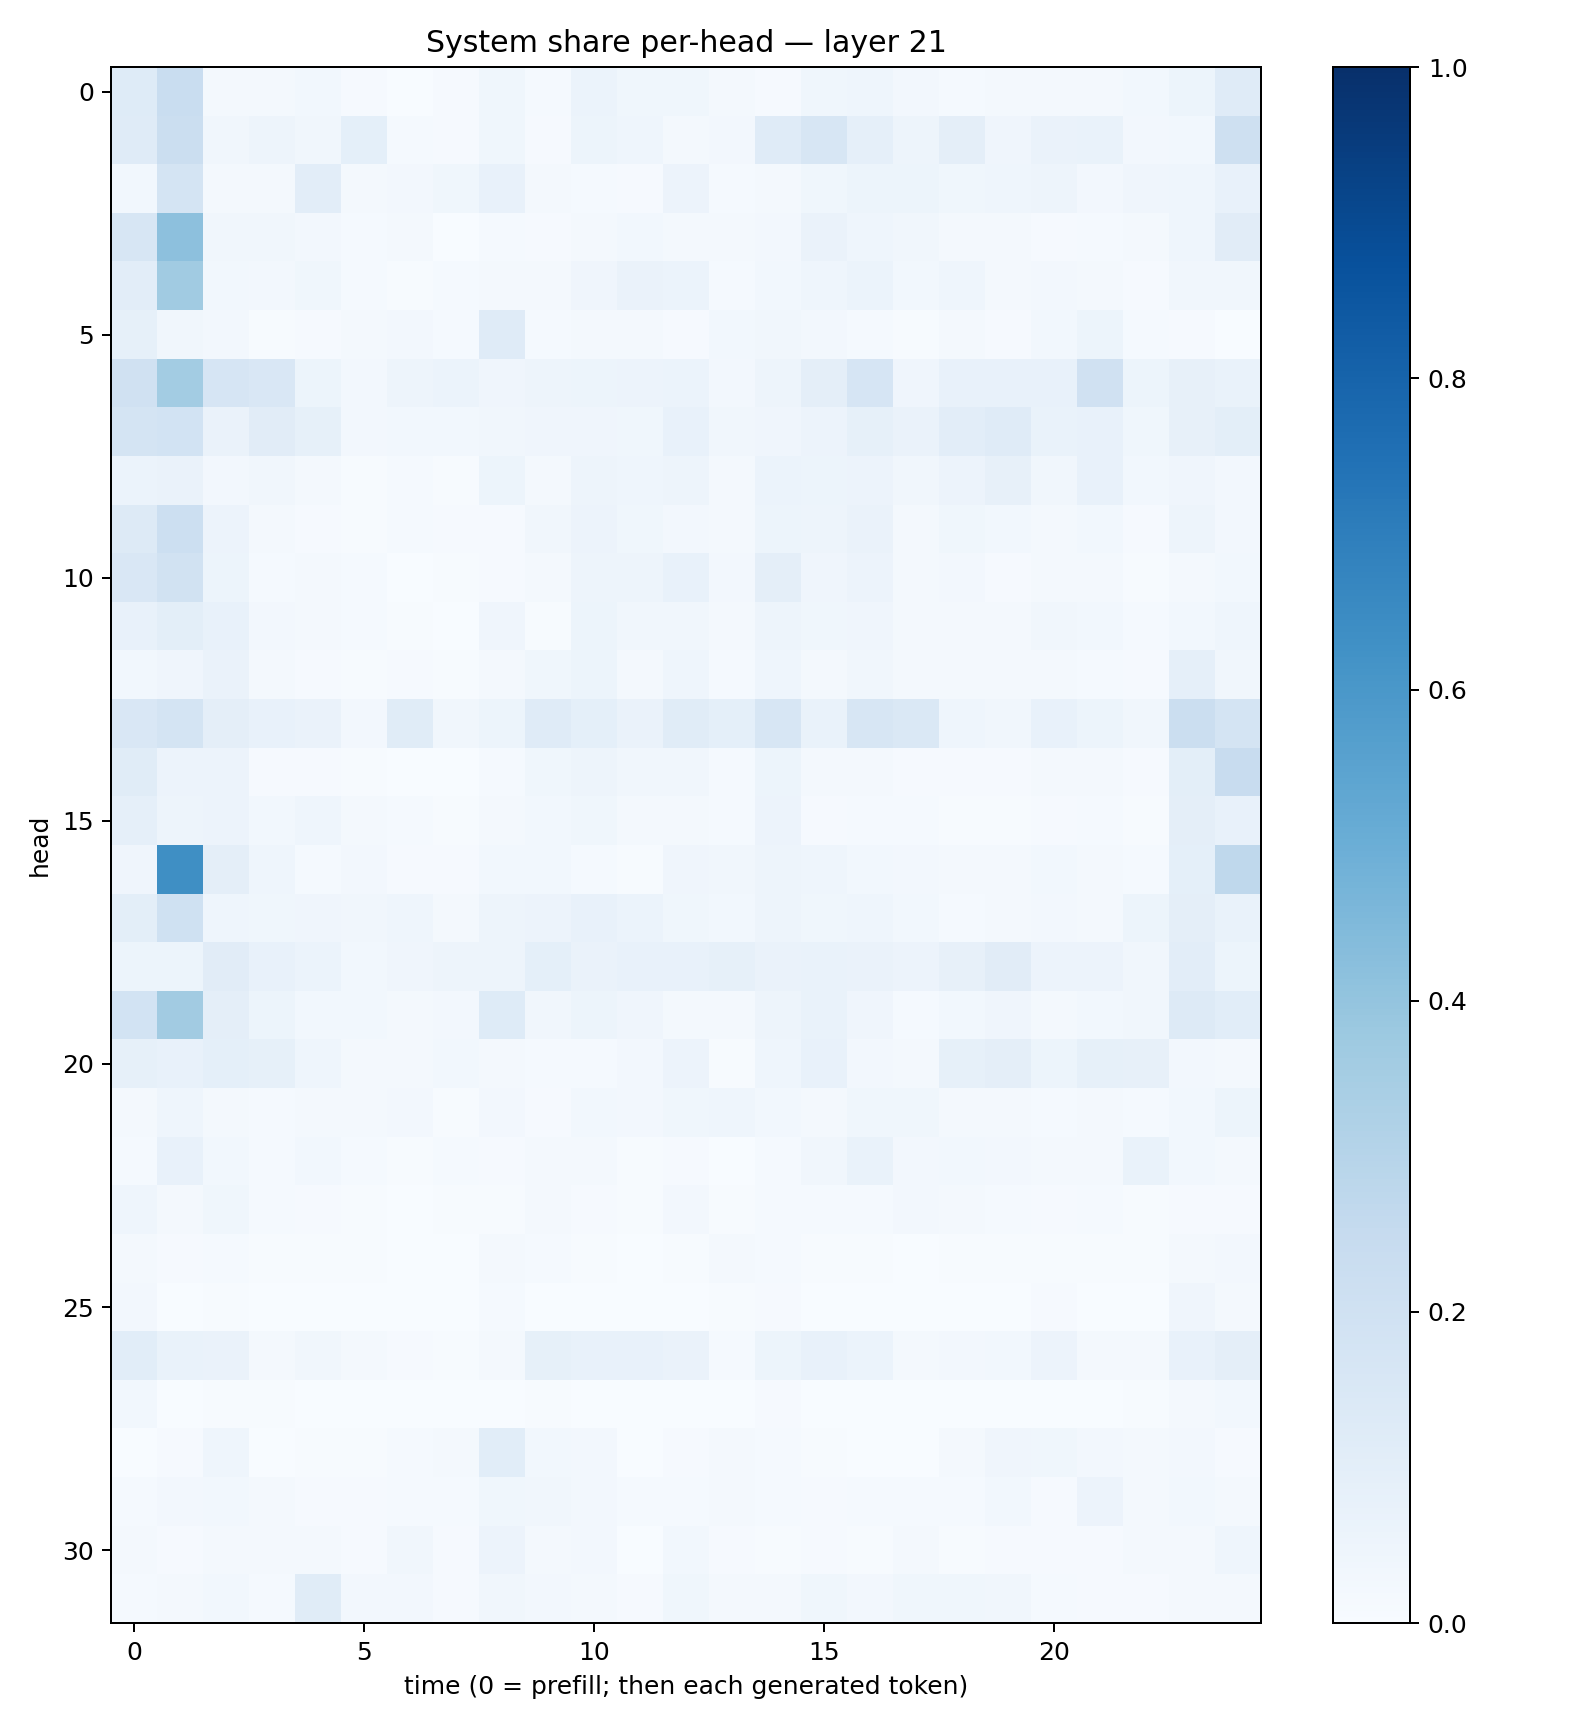

Source data for this figure (header and first rows):
0.12331286, 0.23266123, 0.020734366, 0.020732997, 0.02814885, 0.010625353, 0.0033542938, 0.008405907, 0.03606175, 0.015406831, 0.06112626, 0.03690909, 0.036015116, 0.016344436, 0.010772163, 0.036092132, 0.0453741, 0.023550956, 0.013315053, 0.022705827, 0.017005736, 0.02161352, 0.027923742, 0.05100488
0.1193, 0.2191, 0.03256, 0.0482, 0.03142, 0.09147, 0.0128, 0.009865, 0.03659, 0.01047, 0.05162, 0.04332, 0.01799, 0.0236, 0.1189, 0.1635, 0.08968, 0.04862, 0.09522, 0.03931, 0.0637, 0.06873, 0.02442, 0.02742
0.02978, 0.1736, 0.02186, 0.01719, 0.1036, 0.02187, 0.02469, 0.03682, 0.07162, 0.02245, 0.01473, 0.008461, 0.05831, 0.01437, 0.02192, 0.03601, 0.0519, 0.05444, 0.03834, 0.0442, 0.05016, 0.02475, 0.04214, 0.0445
0.162, 0.4148, 0.03441, 0.03208, 0.02454, 0.01219, 0.01696, 0.002244, 0.01277, 0.009639, 0.01722, 0.02933, 0.0172, 0.01811, 0.02437, 0.06508, 0.04679, 0.03399, 0.02162, 0.0225, 0.01006, 0.01423, 0.01752, 0.04675
0.1018, 0.3669, 0.02857, 0.02436, 0.03553, 0.01403, 0.007586, 0.01444, 0.02021, 0.01792, 0.04053, 0.0657, 0.05974, 0.01414, 0.03087, 0.04633, 0.05959, 0.02965, 0.04529, 0.02006, 0.02505, 0.01923, 0.01013, 0.03378
0.08339, 0.03195, 0.02412, 0.00776, 0.009127, 0.01824, 0.02683, 0.01555, 0.1174, 0.01279, 0.02194, 0.02218, 0.009985, 0.02806, 0.03501, 0.02673, 0.01415, 0.007408, 0.01725, 0.01063, 0.02744, 0.05192, 0.01313, 0.009825
0.1975, 0.3582, 0.1667, 0.1522, 0.05142, 0.02661, 0.04965, 0.06068, 0.0402, 0.04843, 0.05287, 0.05653, 0.05994, 0.02395, 0.04821, 0.09646, 0.1643, 0.04029, 0.07194, 0.07617, 0.07133, 0.197, 0.05158, 0.08195
0.1782, 0.1875, 0.06306, 0.1123, 0.08236, 0.02447, 0.0293, 0.03062, 0.03319, 0.04206, 0.04185, 0.03745, 0.0709, 0.03365, 0.04181, 0.0559, 0.08372, 0.06356, 0.1016, 0.1208, 0.06792, 0.07665, 0.03555, 0.07899
0.06045, 0.06259, 0.02542, 0.03208, 0.01592, 0.007137, 0.01246, 0.007672, 0.05317, 0.01645, 0.0483, 0.04615, 0.04999, 0.0195, 0.06014, 0.05416, 0.05755, 0.03446, 0.05783, 0.0794, 0.0351, 0.07362, 0.03113, 0.0421
0.126, 0.2182, 0.05623, 0.01741, 0.008732, 0.006814, 0.01196, 0.01, 0.01064, 0.03353, 0.0574, 0.03821, 0.02579, 0.02232, 0.0519, 0.05028, 0.06527, 0.02042, 0.03703, 0.02807, 0.0193, 0.03006, 0.01068, 0.04882
0.1487, 0.1876, 0.05424, 0.01476, 0.02149, 0.01313, 0.003165, 0.004655, 0.0113, 0.01793, 0.04906, 0.04782, 0.07117, 0.02349, 0.09559, 0.03957, 0.05599, 0.02239, 0.02424, 0.01002, 0.01791, 0.0203, 0.007141, 0.01755
0.07427, 0.09881, 0.07705, 0.02637, 0.02092, 0.01419, 0.006006, 0.003495, 0.0396, 0.007716, 0.05341, 0.03485, 0.03458, 0.02068, 0.0492, 0.03769, 0.04171, 0.01864, 0.02048, 0.02011, 0.03246, 0.02841, 0.01199, 0.02835
0.02797, 0.04032, 0.06312, 0.01856, 0.009209, 0.005631, 0.008414, 0.007297, 0.01753, 0.038, 0.05129, 0.01805, 0.0462, 0.0144, 0.04462, 0.02117, 0.03466, 0.01577, 0.01893, 0.01929, 0.01943, 0.01484, 0.01056, 0.08937
0.1496, 0.174, 0.09467, 0.07306, 0.06562, 0.02728, 0.1152, 0.03324, 0.05303, 0.1199, 0.09106, 0.06348, 0.1136, 0.09101, 0.1594, 0.06818, 0.1582, 0.1465, 0.04532, 0.034, 0.07256, 0.05135, 0.03311, 0.2204
0.1148, 0.05535, 0.05732, 0.01048, 0.0104, 0.005579, 0.003632, 0.001404, 0.01202, 0.03618, 0.04692, 0.03282, 0.03282, 0.01213, 0.05185, 0.01649, 0.01865, 0.01018, 0.009424, 0.008017, 0.01959, 0.01812, 0.009488, 0.09937
0.08959, 0.04709, 0.05543, 0.02775, 0.04299, 0.01767, 0.01553, 0.005516, 0.0229, 0.02783, 0.03578, 0.0164, 0.02232, 0.01473, 0.05698, 0.008566, 0.0147, 0.01487, 0.005019, 0.004027, 0.009054, 0.01386, 0.004885, 0.0972
0.04017, 0.6362, 0.09621, 0.04378, 0.01245, 0.02424, 0.009554, 0.01083, 0.02792, 0.03086, 0.01353, 0.006228, 0.0396, 0.03158, 0.0483, 0.04617, 0.03108, 0.02714, 0.0207, 0.02161, 0.02898, 0.01827, 0.0155, 0.09042
0.09818, 0.2013, 0.04428, 0.03526, 0.04274, 0.03484, 0.04413, 0.01624, 0.05045, 0.05629, 0.07407, 0.06211, 0.03753, 0.0284, 0.04907, 0.03755, 0.0462, 0.02804, 0.01348, 0.02081, 0.02535, 0.02228, 0.05346, 0.09449
0.05184, 0.05461, 0.11, 0.07222, 0.05885, 0.03066, 0.04259, 0.05023, 0.04961, 0.09024, 0.06484, 0.07745, 0.07389, 0.08462, 0.06343, 0.06812, 0.06421, 0.05551, 0.082, 0.1106, 0.05721, 0.05496, 0.03463, 0.1023
0.1851, 0.3605, 0.09632, 0.05446, 0.02822, 0.03037, 0.0181, 0.02362, 0.1221, 0.03342, 0.05359, 0.04213, 0.01962, 0.01577, 0.04745, 0.06954, 0.04286, 0.01424, 0.02843, 0.04166, 0.01958, 0.0279, 0.0315, 0.1259
0.08281, 0.07034, 0.09152, 0.0851, 0.04307, 0.01791, 0.02324, 0.03045, 0.018, 0.01488, 0.01538, 0.02502, 0.05536, 0.004565, 0.04312, 0.0777, 0.02515, 0.02106, 0.08398, 0.09622, 0.05349, 0.08479, 0.07941, 0.02506
0.021, 0.04581, 0.01673, 0.0122, 0.01954, 0.01672, 0.02491, 0.00777, 0.02411, 0.01007, 0.02959, 0.0269, 0.03659, 0.04642, 0.02856, 0.01872, 0.03531, 0.03581, 0.01611, 0.02072, 0.01322, 0.01687, 0.01553, 0.02791
0.01274, 0.07469, 0.02933, 0.01478, 0.02904, 0.01442, 0.004643, 0.01507, 0.007993, 0.01815, 0.01617, 0.005657, 0.01107, 0.001729, 0.01337, 0.03264, 0.06871, 0.02438, 0.03122, 0.0273, 0.01727, 0.01941, 0.06767, 0.02864
0.04351, 0.01681, 0.0373, 0.01385, 0.01117, 0.004853, 0.002314, 0.007154, 0.003945, 0.01811, 0.01149, 0.006353, 0.02701, 0.005476, 0.01412, 0.01331, 0.01269, 0.02599, 0.01847, 0.0148, 0.008263, 0.01409, 0.007346, 0.009944
0.01626, 0.007858, 0.01271, 0.005521, 0.007394, 0.00593, 0.003233, 0.002292, 0.01946, 0.01352, 0.006334, 0.003131, 0.006045, 0.01837, 0.01405, 0.004667, 0.004814, 0.002856, 0.004408, 0.00778, 0.004173, 0.007066, 0.007469, 0.0158
0.02424, 0.002083, 0.007745, 0.001808, 0.001063, 0.001177, 0.001036, 0.001878, 0.01512, 0.002606, 0.002818, 0.001922, 0.001976, 0.004049, 0.007945, 0.002907, 0.00192, 0.001237, 0.001578, 0.003425, 0.007941, 0.002997, 0.00367, 0.03923
0.1077, 0.06886, 0.06349, 0.01711, 0.03126, 0.01886, 0.009525, 0.005346, 0.02137, 0.08287, 0.07688, 0.07262, 0.066, 0.01335, 0.0542, 0.07163, 0.0609, 0.01856, 0.02454, 0.02846, 0.05618, 0.01904, 0.0172, 0.07676
0.02737, 0.003718, 0.004139, 0.004732, 0.002661, 0.0008701, 0.001103, 0.001338, 0.002153, 0.00545, 0.002234, 0.001451, 0.002611, 0.003204, 0.01062, 0.002893, 0.00268, 0.001832, 0.001354, 0.001337, 0.003524, 0.001893, 0.006182, 0.02052
0.003171, 0.009604, 0.04458, 0.003088, 0.005207, 0.005954, 0.01219, 0.01623, 0.1089, 0.03001, 0.02363, 0.0018, 0.00825, 0.01955, 0.01502, 0.00418, 0.002701, 0.003223, 0.01614, 0.03915, 0.03621, 0.02374, 0.01863, 0.02588
0.01268, 0.02506, 0.02853, 0.01621, 0.01015, 0.008574, 0.01488, 0.01562, 0.03862, 0.03211, 0.02389, 0.01188, 0.01539, 0.01828, 0.01505, 0.01116, 0.01473, 0.01303, 0.01469, 0.02835, 0.01049, 0.05738, 0.01889, 0.02868
0.01965, 0.009418, 0.01567, 0.01616, 0.01632, 0.01082, 0.03149, 0.01078, 0.05647, 0.02037, 0.02576, 0.002718, 0.02981, 0.01089, 0.006144, 0.01008, 0.004173, 0.01649, 0.0053, 0.008727, 0.00917, 0.008262, 0.01668, 0.01927
0.01278, 0.02312, 0.02967, 0.01548, 0.114, 0.02714, 0.02513, 0.01082, 0.03373, 0.02444, 0.0202, 0.00948, 0.03787, 0.01955, 0.01856, 0.03602, 0.02528, 0.03565, 0.03819, 0.03384, 0.01489, 0.01009, 0.01023, 0.01643
